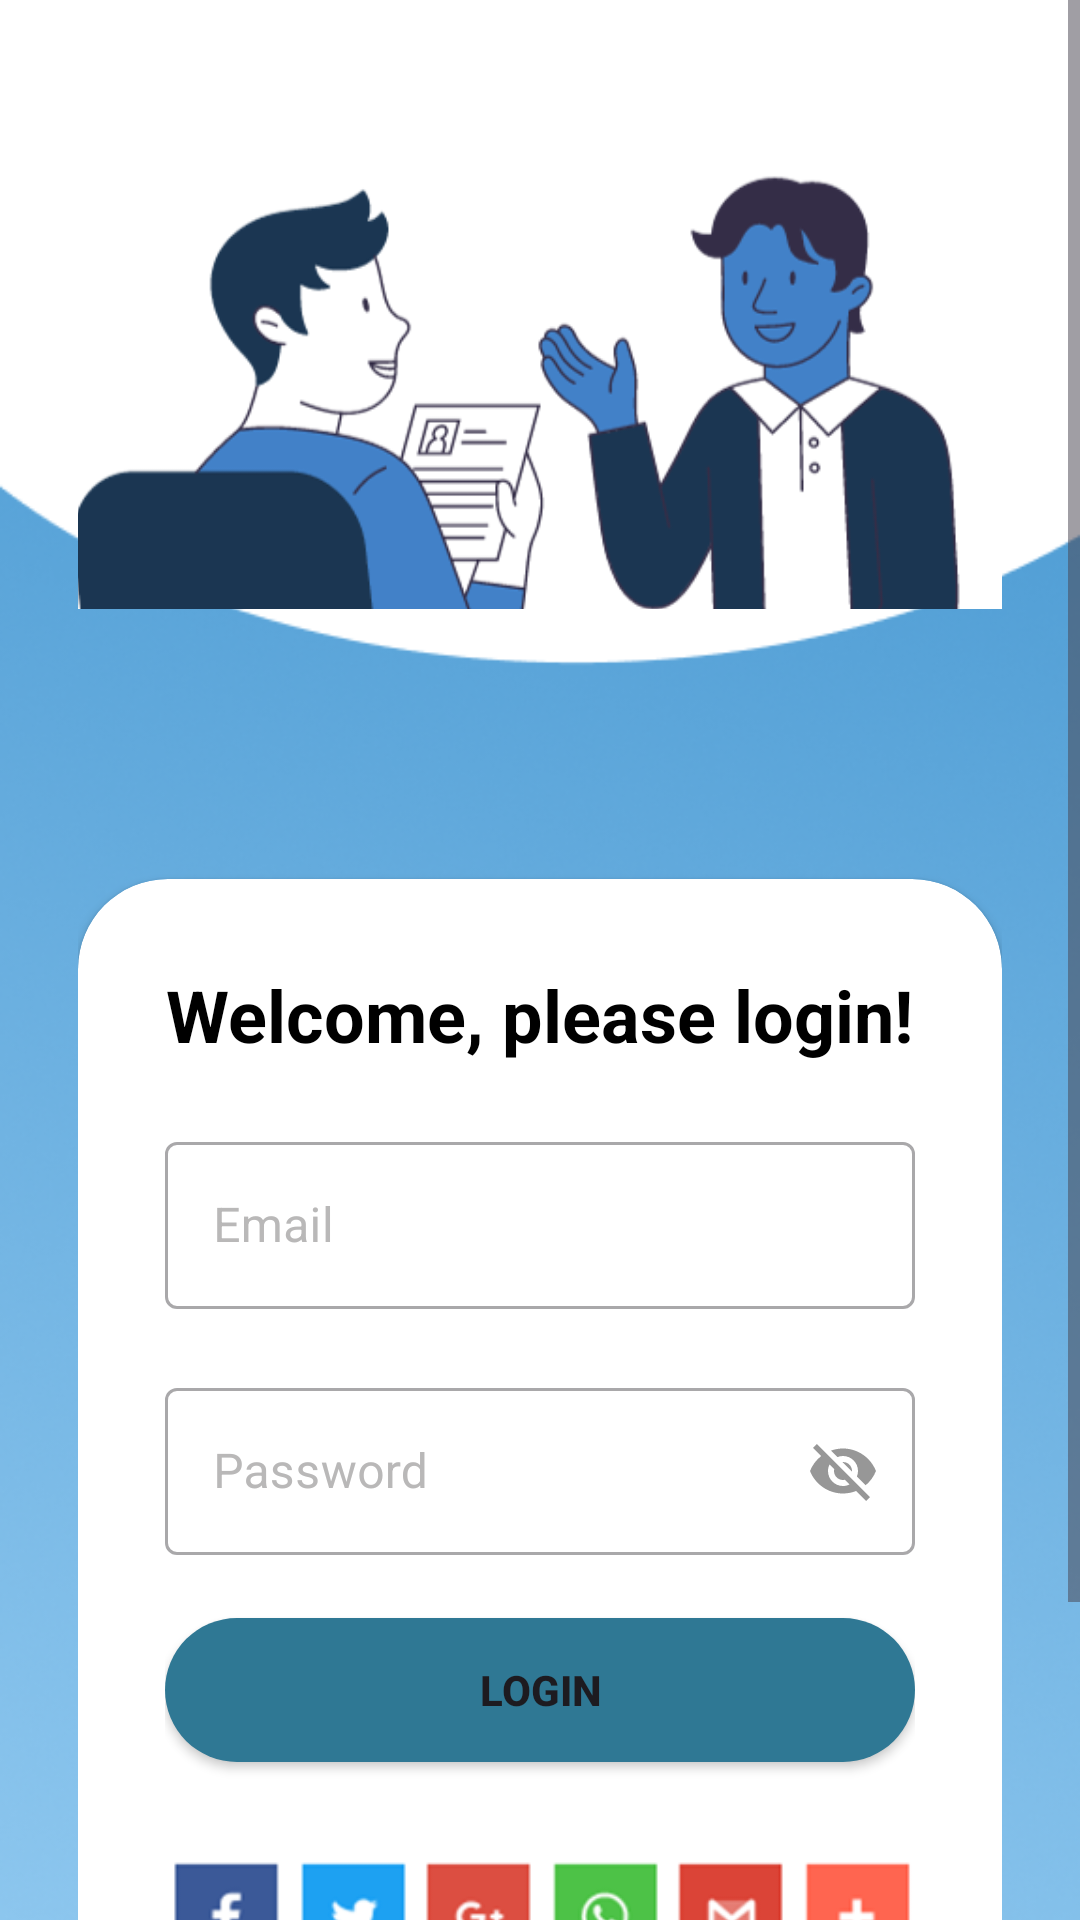

Layout XML and referenced resources for this Android screen:
<!-- AndroidManifest.xml: application theme Theme.IViewCapstone -->
<!-- res/layout/activity_sign_in.xml -->
<?xml version="1.0" encoding="utf-8"?>
<ScrollView xmlns:android="http://schemas.android.com/apk/res/android"
    xmlns:app="http://schemas.android.com/apk/res-auto"
    xmlns:tools="http://schemas.android.com/tools"
    android:layout_width="match_parent"
    android:layout_height="match_parent"
    android:background="@drawable/bg_login"
    tools:context=".signin.SignInActivity">

    <LinearLayout
        android:layout_width="match_parent"
        android:layout_height="wrap_content"
        android:padding="26dp"
        android:orientation="vertical">


        <ImageView
            android:id="@+id/imageView2"
            android:layout_width="313dp"
            android:layout_height="177dp"
            android:layout_gravity="center"
            android:contentDescription="@string/logo"
            android:scaleType="centerCrop"
            android:src="@drawable/login_img"
            app:layout_constraintEnd_toEndOf="parent"
            app:layout_constraintStart_toStartOf="parent"
            app:layout_constraintTop_toTopOf="parent" />

        <androidx.cardview.widget.CardView
            android:id="@+id/cardView2"
            android:layout_width="match_parent"
            android:layout_height="wrap_content"
            android:layout_marginTop="90dp"
            android:outlineSpotShadowColor="@color/black"
            app:cardCornerRadius="30dp"
            app:layout_constraintEnd_toEndOf="@+id/imageView2"
            app:layout_constraintStart_toStartOf="@+id/imageView2"
            app:layout_constraintTop_toBottomOf="@+id/imageView2">

            <LinearLayout
                android:layout_width="match_parent"
                android:layout_height="wrap_content"
                android:orientation="vertical"
                android:padding="29dp">

                <TextView
                    android:layout_width="wrap_content"
                    android:layout_height="wrap_content"
                    android:layout_gravity="center"
                    android:text="@string/login"
                    android:textColor="@color/black"
                    android:textSize="24sp"
                    android:textStyle="bold" />

                <com.google.android.material.textfield.TextInputLayout
                    android:id="@+id/txtInputLayoutEmail"
                    style="@style/Widget.MaterialComponents.TextInputLayout.OutlinedBox"
                    android:layout_width="match_parent"
                    android:layout_height="match_parent"
                    android:layout_marginTop="21dp"
                    app:endIconMode="clear_text"
                    app:startIconTint="@color/grey_light"
                    android:textColorHint="@color/grey_light"
                    app:endIconTint="@color/grey">

                    <com.google.android.material.textfield.TextInputEditText
                        android:id="@+id/edt_email"
                        android:layout_width="match_parent"
                        android:layout_height="wrap_content"
                        android:textColor="@color/black"
                        android:hint="@string/email"
                        android:inputType="textEmailAddress" />
                </com.google.android.material.textfield.TextInputLayout>

                <com.google.android.material.textfield.TextInputLayout
                    android:id="@+id/txtInputLayoutPassword"
                    style="@style/Widget.MaterialComponents.TextInputLayout.OutlinedBox"
                    android:layout_width="match_parent"
                    app:endIconMode="password_toggle"
                    android:layout_height="match_parent"
                    android:layout_marginTop="21dp"
                    app:startIconTint="@color/grey_light"
                    app:endIconTint="@color/grey"
                    android:textColorHint="@color/grey_light">

                    <com.google.android.material.textfield.TextInputEditText
                        android:id="@+id/edt_password"
                        android:layout_width="match_parent"
                        android:layout_height="wrap_content"
                        android:textColor="@color/black"
                        android:hint="@string/password"
                        android:inputType="textEmailAddress" />
                </com.google.android.material.textfield.TextInputLayout>

                <Button
                    android:id="@+id/btn_login"
                    android:layout_width="match_parent"
                    android:layout_height="wrap_content"
                    android:layout_marginTop="21dp"
                    android:textStyle="bold"
                    android:background="@drawable/btn"
                    android:text="@string/login_btn" />
                <ImageView
                    android:id="@+id/iv_google"
                    android:layout_width="wrap_content"
                    android:layout_height="wrap_content"
                    android:layout_gravity="center"
                    android:layout_marginTop="21dp"
                    android:src="@drawable/ic_signupetc" />

            </LinearLayout>
        </androidx.cardview.widget.CardView>

        <LinearLayout
            android:layout_width="match_parent"
            android:layout_height="wrap_content"
            android:orientation="horizontal"
            app:layout_constraintEnd_toEndOf="parent"
            app:layout_constraintStart_toStartOf="parent"
            android:gravity="center"
            android:layout_marginTop="21dp"
            app:layout_constraintTop_toBottomOf="@+id/cardView2">

            <TextView
                android:layout_width="wrap_content"
                android:layout_height="wrap_content"
                android:text="@string/havent_account"
                android:textColor="@color/white"
                android:textSize="16sp"/>

            <TextView
                android:id="@+id/sign_up"
                android:layout_width="wrap_content"
                android:layout_height="wrap_content"
                android:layout_marginStart="8dp"
                android:text="@string/sign_up"
                android:textColor="@color/blue"
                android:textStyle="bold"
                android:textSize="16sp"/>
        </LinearLayout>
    </LinearLayout>

</ScrollView>
<!-- resources referenced by this layout -->
<resources>
  <color name="black">#FF000000</color>
  <color name="blue">#2A4BA1</color>
  <color name="grey">#979797</color>
  <color name="grey_light">#B9B8B8</color>
  <color name="white">#FFFFFFFF</color>
  <!-- drawable bg_login: png bitmap (drawable, 200581 bytes) -->
  <!-- drawable btn (drawable) -->
  <?xml version="1.0" encoding="utf-8"?>
  <shape xmlns:android="http://schemas.android.com/apk/res/android">
      <solid android:color="@color/green_btn" />
      <corners android:radius="500dp" />
  </shape>
  <!-- drawable ic_signupetc: png bitmap (drawable, 8685 bytes) -->
  <!-- drawable login_img: png bitmap (drawable, 43715 bytes) -->
  <string name="email">Email</string>
  <string name="havent_account">Didn’t have an account? </string>
  <string name="login">Welcome, please login!</string>
  <string name="login_btn">LOGIN</string>
  <string name="logo">logo</string>
  <string name="password">Password</string>
  <string name="sign_up">REGISTER</string>
  <style name="Theme.IViewCapstone" parent="Base.Theme.IViewCapstone" />
  <color name="green_btn">#2F7894</color>
  <style name="Base.Theme.IViewCapstone" parent="Theme.Material3.DayNight.NoActionBar">
          
          
      </style>
</resources>
